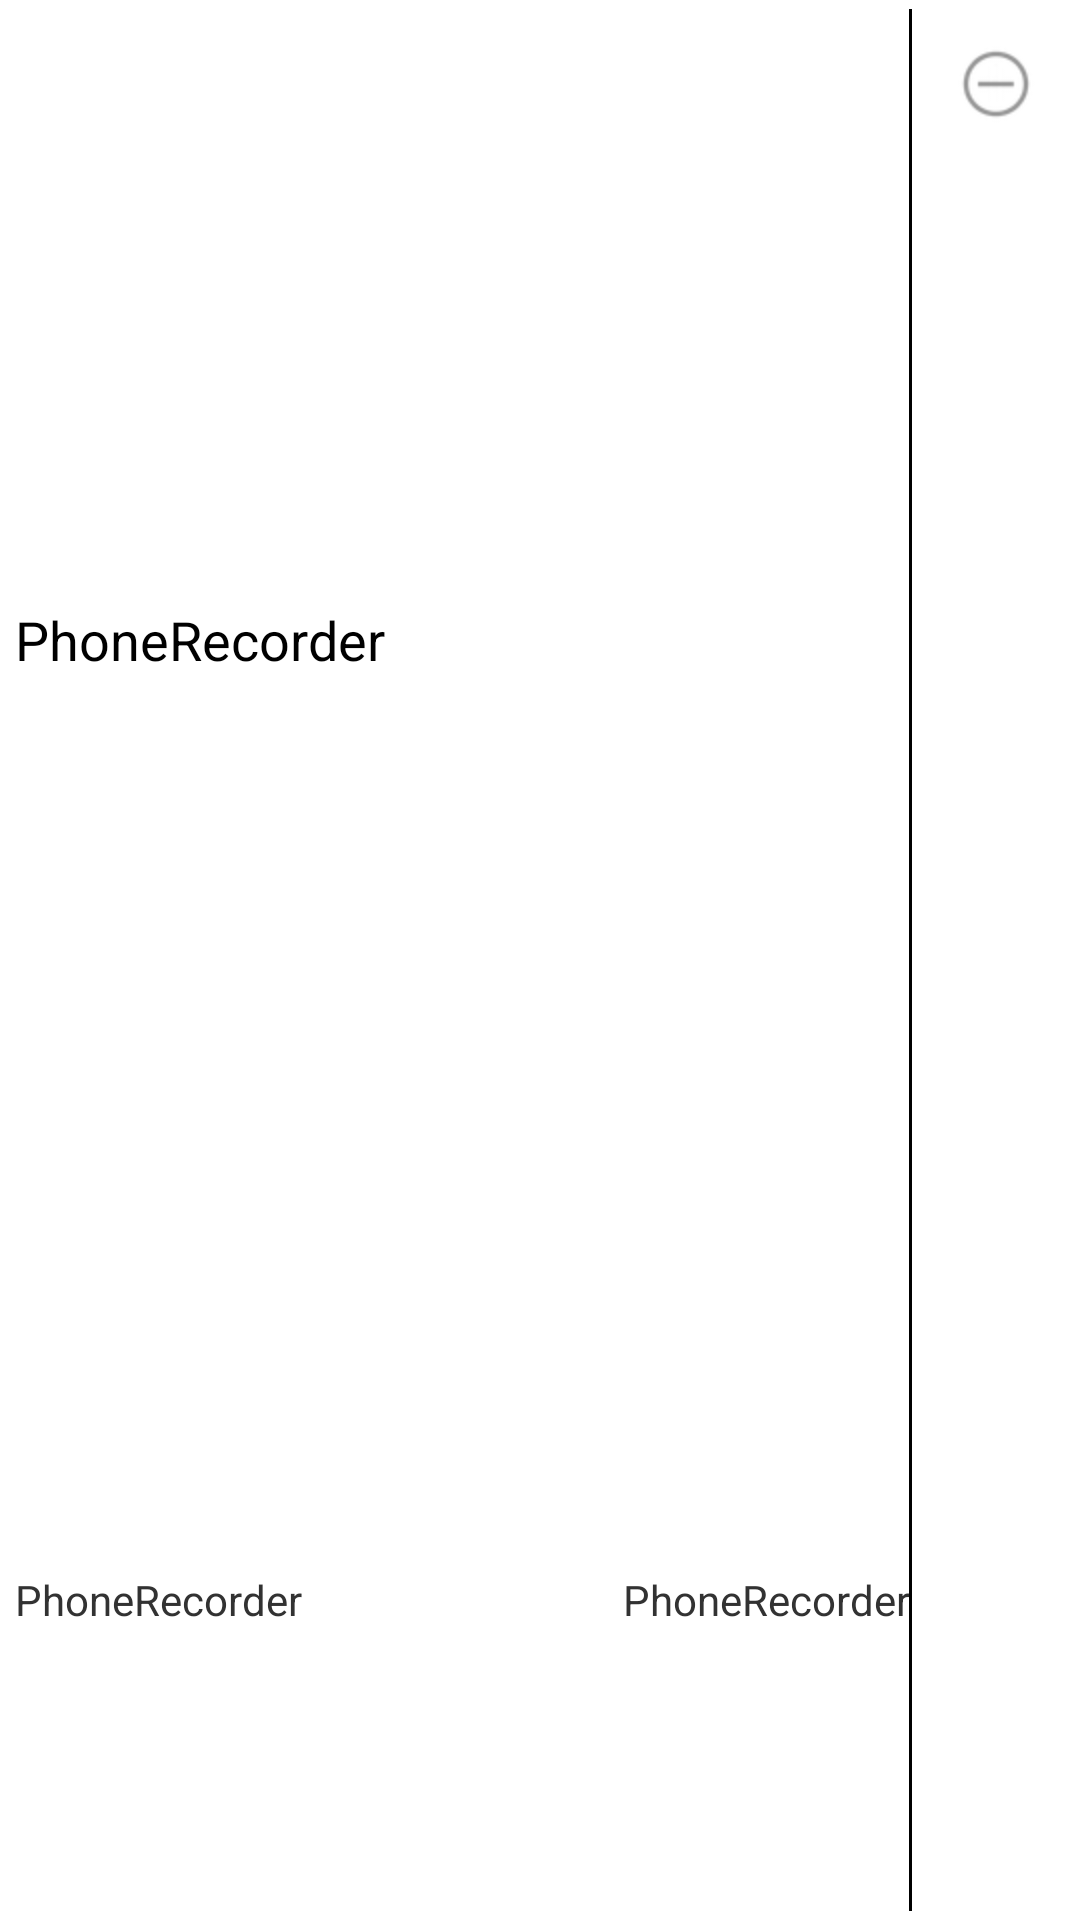

Android layout source for this screen:
<!-- AndroidManifest.xml: application theme AppTheme -->
<!-- res/layout/black_item_layout.xml -->
<LinearLayout xmlns:android="http://schemas.android.com/apk/res/android"
    android:layout_width="match_parent"
    android:layout_height="wrap_content"
    android:descendantFocusability="afterDescendants" >

    <LinearLayout
        android:id="@+id/item_container"
        android:layout_width="match_parent"
        android:layout_height="match_parent"
        android:layout_weight="1"
        android:background="@drawable/item_background"
        android:clickable="true"
        android:focusable="true"
        android:orientation="vertical"
        android:paddingLeft="5dp" >

        <TextView
            android:id="@+id/display_name"
            android:layout_width="match_parent"
            android:layout_height="match_parent"
            android:layout_weight="1"
            android:ellipsize="marquee"
            android:gravity="center_vertical"
            android:singleLine="true"
            android:text="@string/app_name"
            android:textAppearance="?android:attr/textAppearanceMedium" />

        <LinearLayout
            android:layout_width="match_parent"
            android:layout_height="match_parent"
            android:layout_weight="2" >

            <TextView
                android:id="@+id/block_count"
                android:layout_width="wrap_content"
                android:layout_height="match_parent"
                android:layout_weight="0"
                android:gravity="center_vertical"
                android:text="@string/app_name" />

            <TextView
                android:id="@+id/block_date"
                android:layout_width="match_parent"
                android:layout_height="match_parent"
                android:layout_weight="1"
                android:gravity="right|center_vertical"
                android:text="@string/app_name" />
        </LinearLayout>
    </LinearLayout>

    <View style="@style/vertical_line" />

    <RelativeLayout
        android:layout_width="56dp"
        android:layout_height="56dp"
        android:layout_weight="0"
        android:clickable="true" >

        <CheckBox
            android:id="@+id/check_box"
            android:layout_width="wrap_content"
            android:layout_height="wrap_content"
            android:layout_centerInParent="true"
            android:gravity="center"
            android:visibility="invisible" />

        <LinearLayout
            android:id="@+id/delete_black"
            android:layout_width="match_parent"
            android:layout_height="match_parent"
            android:layout_centerInParent="true"
            android:background="@drawable/item_background"
            android:gravity="center"
            android:visibility="visible" >

            <ImageView
                android:layout_width="wrap_content"
                android:layout_height="wrap_content"
                android:src="@drawable/block_del" />
        </LinearLayout>
    </RelativeLayout>

</LinearLayout>
<!-- resources referenced by this layout -->
<resources>
  <!-- drawable block_del: png bitmap (drawable-hdpi, 1998 bytes) -->
  <!-- drawable item_background (drawable) -->
  <?xml version="1.0" encoding="utf-8"?>
  <selector xmlns:android="http://schemas.android.com/apk/res/android">
  
      
      <item android:state_pressed="true" android:drawable="@drawable/list_pressed_holo_light" />
      <item android:drawable="@android:color/transparent" />
  </selector>
  <string name="app_name">PhoneRecorder</string>
  <style name="vertical_line">
          <item name="android:layout_width">1dp</item>
          <item name="android:layout_height">match_parent</item>
          <item name="android:background">#FF000000</item>
          <item name="android:layout_marginTop">3dp</item>
          <item name="android:layout_marginBottom">3dp</item>
      </style>
  <style name="AppTheme" parent="AppBaseTheme">
  
          
          <item name="android:actionButtonStyle">@style/action_button_style</item>
          <item name="android:listViewStyle">@style/list_view_style</item>
          <item name="android:listChoiceIndicatorMultiple">@drawable/btn_check</item>
      </style>
  <style name="AppBaseTheme" parent="android:Theme.Holo.Light">
          
      </style>
  <style name="action_button_style" parent="@android:Widget.ActionButton">
          <item name="android:background">@drawable/item_background</item>
      </style>
  <style name="list_view_style" parent="@android:Widget.ListView">
          <item name="android:listSelector">@drawable/item_background</item>
      </style>
  <!-- drawable btn_check (drawable) -->
  <?xml version="1.0" encoding="utf-8"?>
  <selector xmlns:android="http://schemas.android.com/apk/res/android">
  
      
          
      <item android:state_checked="true" 
            android:drawable="@drawable/btn_check_on_holo_light" />
      <item android:state_checked="false" 
            android:drawable="@drawable/btn_check_off_holo_light" />
  
  </selector>
</resources>
